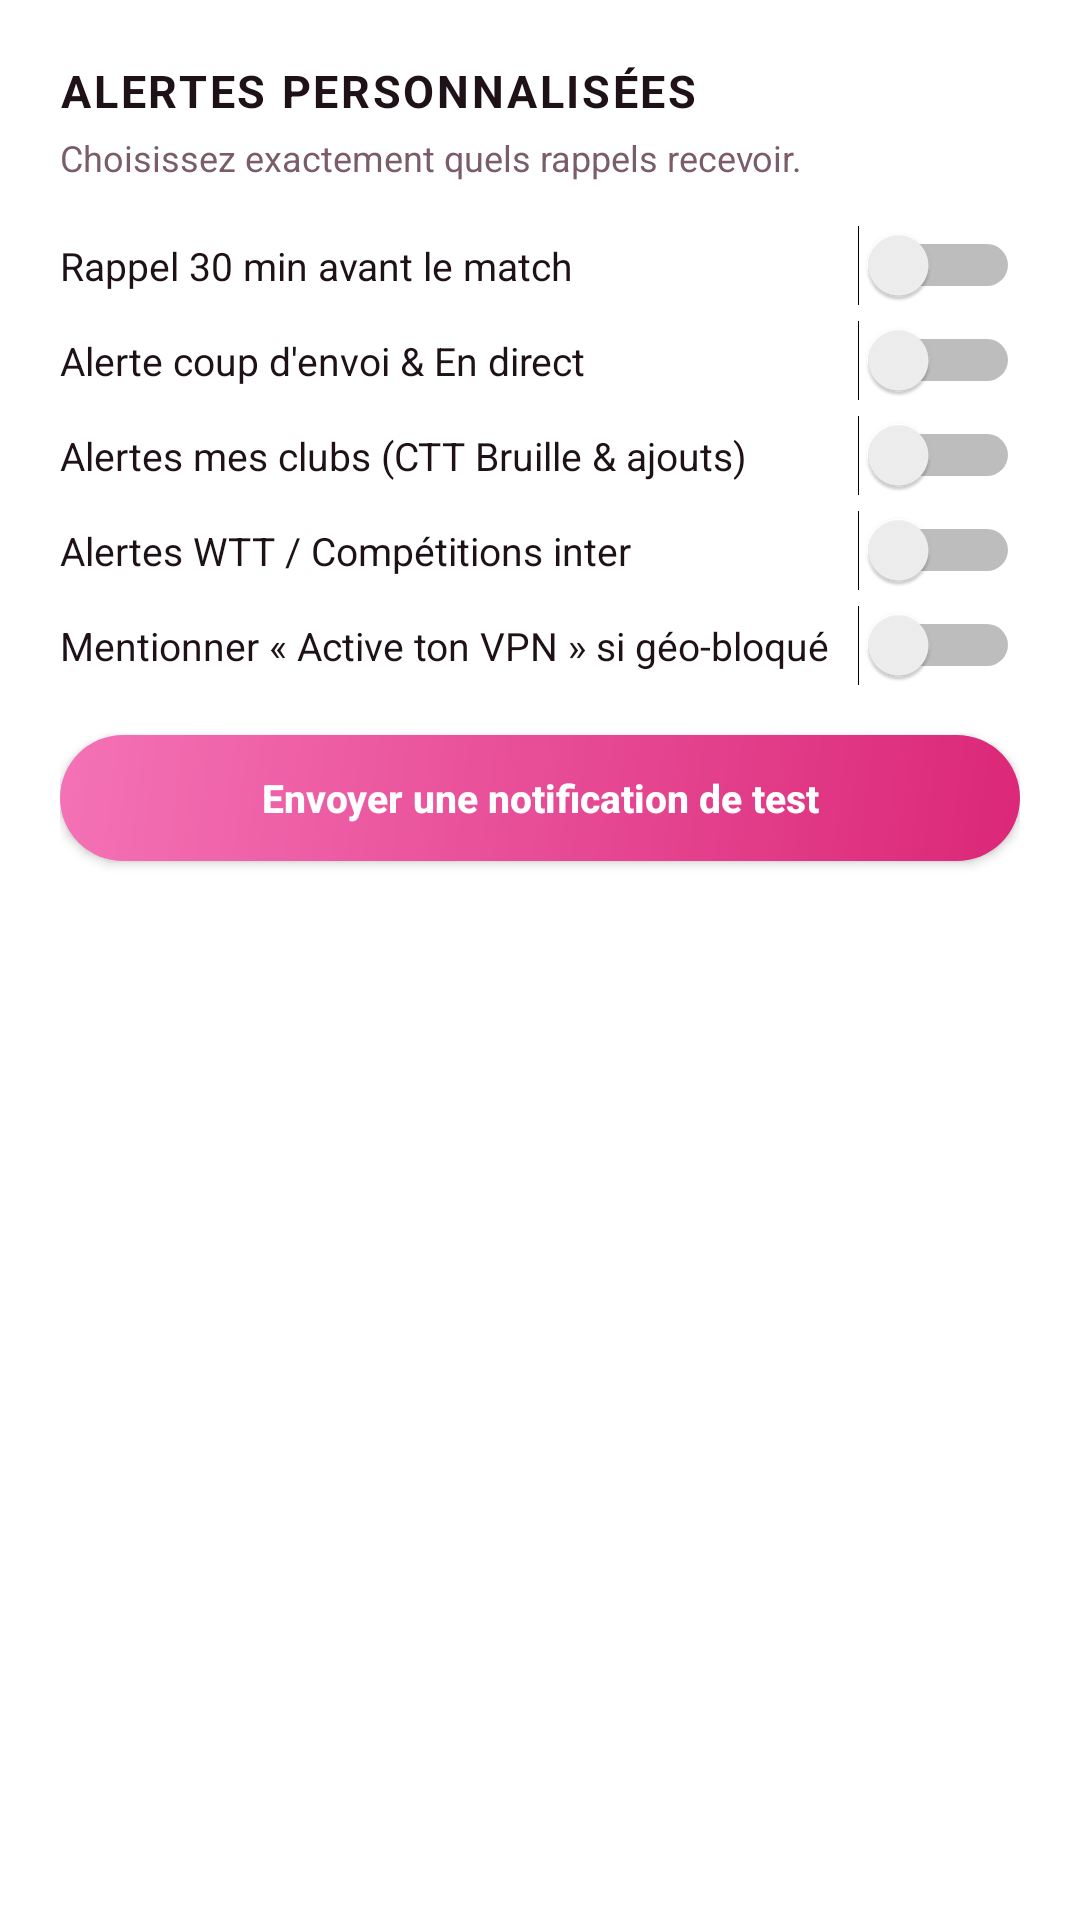

Write the Android layout XML for this screen, with the resource values it uses.
<!-- AndroidManifest.xml: application theme Theme.PingTracker -->
<!-- res/layout/dialog_notifications.xml -->
<?xml version="1.0" encoding="utf-8"?>
<LinearLayout xmlns:android="http://schemas.android.com/apk/res/android"
    android:layout_width="match_parent"
    android:layout_height="wrap_content"
    android:background="#FFFFFF"
    android:orientation="vertical"
    android:padding="20dp">

    <TextView
        android:layout_width="match_parent"
        android:layout_height="wrap_content"
        android:letterSpacing="0.06"
        android:text="ALERTES PERSONNALISÉES"
        android:textColor="#1E1118"
        android:textSize="15sp"
        android:textStyle="bold" />

    <TextView
        android:layout_width="match_parent"
        android:layout_height="wrap_content"
        android:layout_marginTop="4dp"
        android:layout_marginBottom="12dp"
        android:text="Choisissez exactement quels rappels recevoir."
        android:textColor="#7A5C6B"
        android:textSize="12sp" />

    <Switch
        android:id="@+id/switch_notif_30m"
        android:layout_width="match_parent"
        android:layout_height="wrap_content"
        android:paddingVertical="7dp"
        android:text="Rappel 30 min avant le match"
        android:textColor="#1E1118"
        android:textSize="13sp" />

    <Switch
        android:id="@+id/switch_notif_live"
        android:layout_width="match_parent"
        android:layout_height="wrap_content"
        android:paddingVertical="7dp"
        android:text="Alerte coup d'envoi &amp; En direct"
        android:textColor="#1E1118"
        android:textSize="13sp" />

    <Switch
        android:id="@+id/switch_notif_clubs"
        android:layout_width="match_parent"
        android:layout_height="wrap_content"
        android:paddingVertical="7dp"
        android:text="Alertes mes clubs (CTT Bruille &amp; ajouts)"
        android:textColor="#1E1118"
        android:textSize="13sp" />

    <Switch
        android:id="@+id/switch_notif_intl"
        android:layout_width="match_parent"
        android:layout_height="wrap_content"
        android:paddingVertical="7dp"
        android:text="Alertes WTT / Compétitions inter"
        android:textColor="#1E1118"
        android:textSize="13sp" />

    <Switch
        android:id="@+id/switch_notif_vpn"
        android:layout_width="match_parent"
        android:layout_height="wrap_content"
        android:paddingVertical="7dp"
        android:text="Mentionner « Active ton VPN » si géo-bloqué"
        android:textColor="#1E1118"
        android:textSize="13sp" />

    <Button
        android:id="@+id/settings_btn_test_notif"
        android:layout_width="match_parent"
        android:layout_height="42dp"
        android:layout_marginTop="14dp"
        android:background="@drawable/bg_button_accent"
        android:text="Envoyer une notification de test"
        android:textAllCaps="false"
        android:textColor="#FFFFFF"
        android:textSize="13sp"
        android:textStyle="bold" />
</LinearLayout>
<!-- resources referenced by this layout -->
<resources>
  <!-- drawable bg_button_accent (drawable) -->
  <?xml version="1.0" encoding="utf-8"?>
  <shape xmlns:android="http://schemas.android.com/apk/res/android"
      android:shape="rectangle">
      <gradient
          android:angle="315"
          android:startColor="#F472B6"
          android:endColor="#DB2777"
          android:type="linear" />
      <corners android:radius="22dp" />
  </shape>
  <style name="Theme.PingTracker" parent="android:Theme.Material.Light.NoActionBar">
          <item name="android:windowBackground">@color/bg_light_start</item>
          <item name="android:statusBarColor">@android:color/transparent</item>
          <item name="android:navigationBarColor">@android:color/transparent</item>
      </style>
  <color name="bg_light_start">#FFFFFF</color>
</resources>
